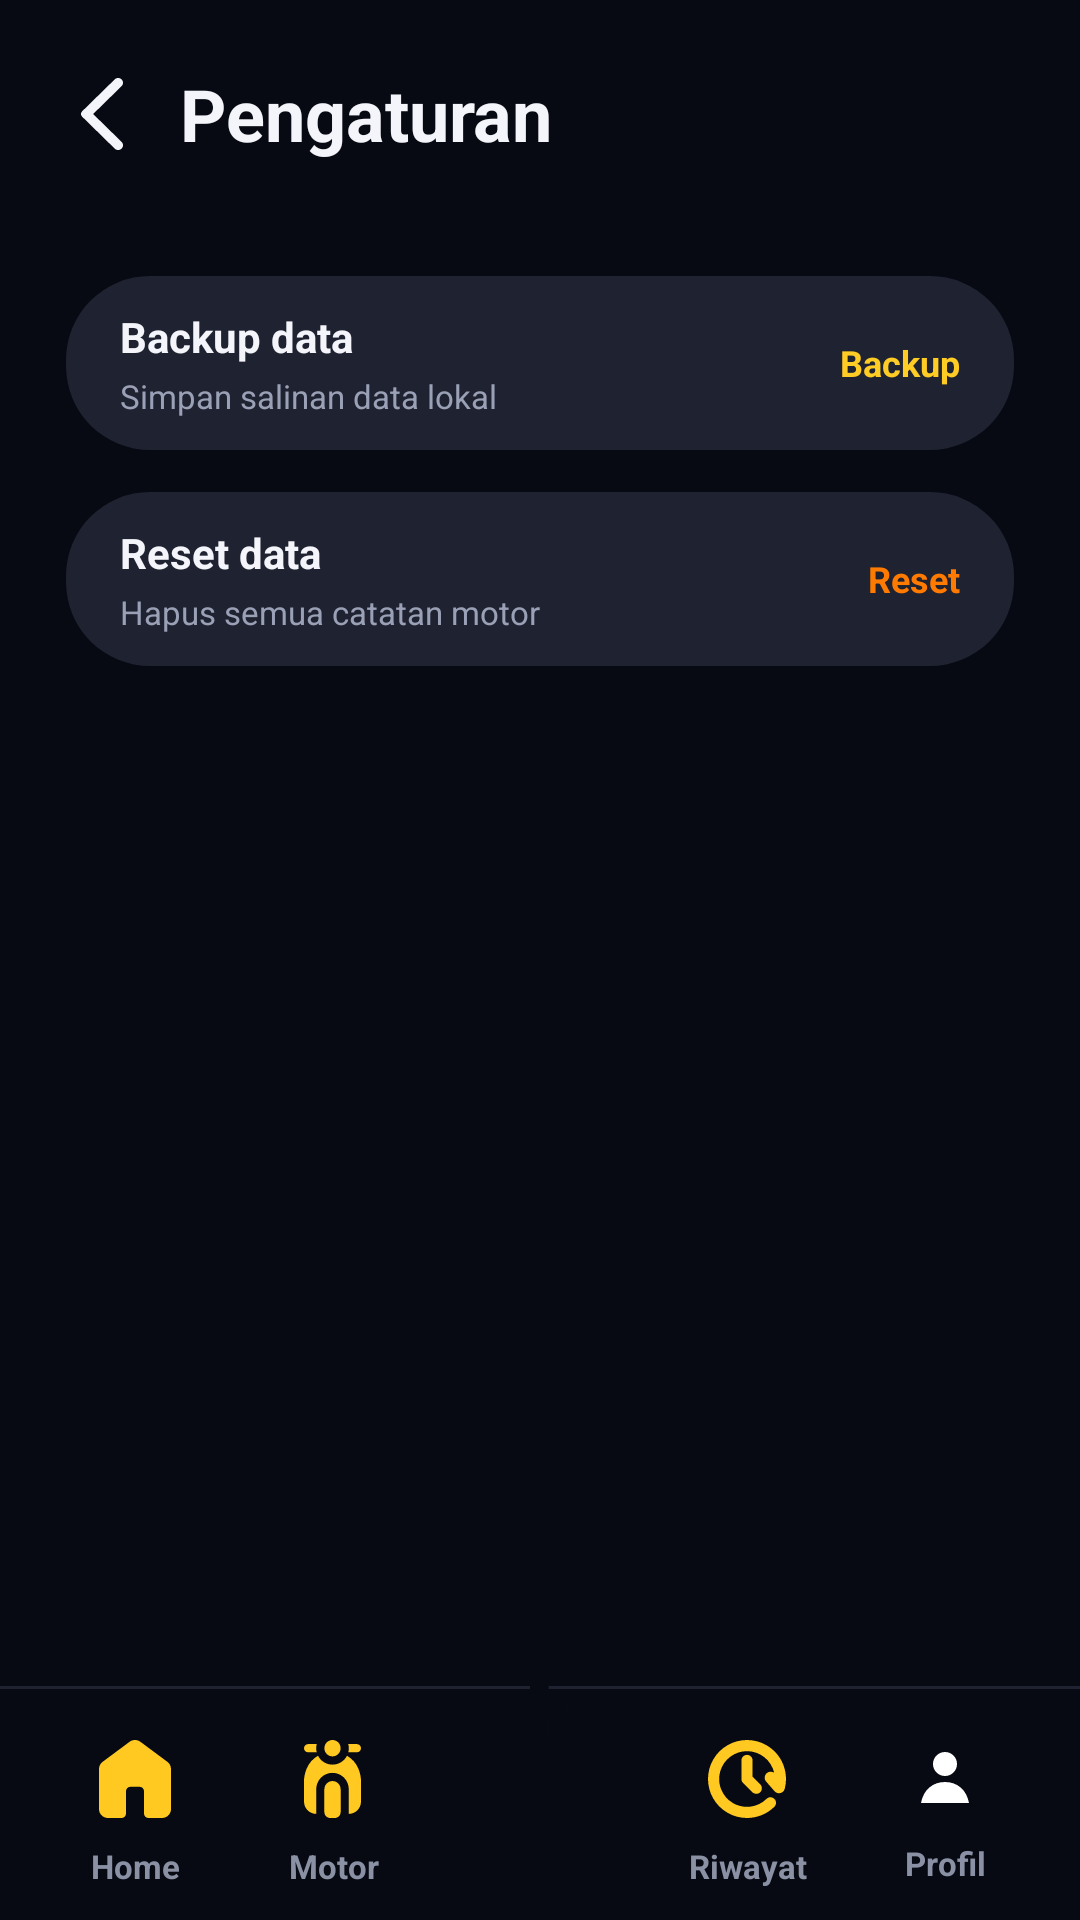

Android layout source for this screen:
<!-- AndroidManifest.xml: application theme Theme.Motocare -->
<!-- res/layout/activity_settings.xml -->
<?xml version="1.0" encoding="utf-8"?>
<androidx.constraintlayout.widget.ConstraintLayout xmlns:android="http://schemas.android.com/apk/res/android"
    xmlns:app="http://schemas.android.com/apk/res-auto"
    android:layout_width="match_parent"
    android:layout_height="match_parent"
    android:background="#070A12">

    <LinearLayout
        android:layout_width="0dp"
        android:layout_height="0dp"
        android:orientation="vertical"
        app:layout_constraintBottom_toBottomOf="parent"
        app:layout_constraintEnd_toEndOf="parent"
        app:layout_constraintStart_toStartOf="parent"
        app:layout_constraintTop_toTopOf="parent">

        <LinearLayout
            android:layout_width="match_parent"
            android:layout_height="0dp"
            android:layout_weight="1"
            android:orientation="vertical"
            android:paddingStart="22dp"
            android:paddingTop="18dp"
            android:paddingEnd="22dp">

            <LinearLayout
                android:layout_width="match_parent"
                android:layout_height="40dp"
                android:gravity="center_vertical"
                android:orientation="horizontal">

                <ImageView
                    android:id="@+id/buttonBack"
                    android:layout_width="24dp"
                    android:layout_height="match_parent"
                    android:clickable="true"
                    android:contentDescription="@string/back"
                    android:focusable="true"
                    android:padding="5dp"
                    android:src="@drawable/ic_back"
                    app:tint="#F4F5FA" />

                <TextView
                    android:id="@+id/textTitleBack"
                    android:layout_width="0dp"
                    android:layout_height="match_parent"
                    android:layout_marginStart="14dp"
                    android:layout_weight="1"
                    android:gravity="center_vertical"
                    android:text="@string/settings_title"
                    android:textColor="#F4F5FA"
                    android:textSize="24sp"
                    android:textStyle="bold" />
            </LinearLayout>

            <LinearLayout
                android:id="@+id/rowBackup"
                android:layout_width="match_parent"
                android:layout_height="58dp"
                android:layout_marginTop="34dp"
                android:background="@drawable/bg_card_dark"
                android:clickable="true"
                android:focusable="true"
                android:gravity="center_vertical"
                android:orientation="horizontal"
                android:paddingStart="18dp"
                android:paddingEnd="18dp">

                <LinearLayout
                    android:layout_width="0dp"
                    android:layout_height="wrap_content"
                    android:layout_weight="1"
                    android:orientation="vertical">

                    <TextView
                        android:layout_width="match_parent"
                        android:layout_height="wrap_content"
                        android:text="@string/backup_title"
                        android:textColor="#F4F5FA"
                        android:textSize="14sp"
                        android:textStyle="bold" />

                    <TextView
                        android:layout_width="match_parent"
                        android:layout_height="wrap_content"
                        android:layout_marginTop="3dp"
                        android:text="@string/backup_setting_subtitle"
                        android:textColor="#9AA0B5"
                        android:textSize="11sp" />
                </LinearLayout>

                <TextView
                    android:layout_width="wrap_content"
                    android:layout_height="match_parent"
                    android:gravity="center_vertical"
                    android:text="@string/backup_action_short"
                    android:textColor="#FFCB25"
                    android:textSize="12sp"
                    android:textStyle="bold" />
            </LinearLayout>

            <LinearLayout
                android:id="@+id/rowResetData"
                android:layout_width="match_parent"
                android:layout_height="58dp"
                android:layout_marginTop="14dp"
                android:background="@drawable/bg_card_dark"
                android:clickable="true"
                android:focusable="true"
                android:gravity="center_vertical"
                android:orientation="horizontal"
                android:paddingStart="18dp"
                android:paddingEnd="18dp">

                <LinearLayout
                    android:layout_width="0dp"
                    android:layout_height="wrap_content"
                    android:layout_weight="1"
                    android:orientation="vertical">

                    <TextView
                        android:layout_width="match_parent"
                        android:layout_height="wrap_content"
                        android:text="@string/reset_data"
                        android:textColor="#F4F5FA"
                        android:textSize="14sp"
                        android:textStyle="bold" />

                    <TextView
                        android:layout_width="match_parent"
                        android:layout_height="wrap_content"
                        android:layout_marginTop="3dp"
                        android:text="@string/reset_data_subtitle"
                        android:textColor="#9AA0B5"
                        android:textSize="11sp" />
                </LinearLayout>

                <TextView
                    android:layout_width="wrap_content"
                    android:layout_height="match_parent"
                    android:gravity="center_vertical"
                    android:text="Reset"
                    android:textColor="#FF7A00"
                    android:textSize="12sp"
                    android:textStyle="bold" />
            </LinearLayout>
        </LinearLayout>

        <include layout="@layout/include_bottom_nav" />
    </LinearLayout>
</androidx.constraintlayout.widget.ConstraintLayout>
<!-- res/layout/include_bottom_nav.xml (included above) -->
<?xml version="1.0" encoding="utf-8"?>
<FrameLayout xmlns:android="http://schemas.android.com/apk/res/android"
    xmlns:app="http://schemas.android.com/apk/res-auto"
    android:id="@+id/bottomNavRoot"
    android:layout_width="match_parent"
    android:layout_height="104dp"
    android:background="#070A12">

    <View
        android:layout_width="match_parent"
        android:layout_height="1dp"
        android:layout_gravity="top"
        android:layout_marginTop="26dp"
        android:background="#1F2230" />

    <LinearLayout
        android:layout_width="match_parent"
        android:layout_height="74dp"
        android:layout_gravity="bottom"
        android:gravity="center"
        android:orientation="horizontal"
        android:paddingStart="12dp"
        android:paddingEnd="12dp"
        android:paddingTop="14dp"
        android:paddingBottom="4dp">

        <TextView
            android:id="@+id/navHome"
            style="@style/BottomNavItem"
            android:drawableTop="@drawable/ic_home"
            android:text="@string/nav_home_label" />

        <TextView
            android:id="@+id/navMotor"
            style="@style/BottomNavItem"
            android:drawableTop="@drawable/ic_motor"
            android:text="@string/nav_motor_label" />

        <Space
            android:layout_width="72dp"
            android:layout_height="1dp" />

        <TextView
            android:id="@+id/navRiwayat"
            style="@style/BottomNavItem"
            android:drawableTop="@drawable/ic_history"
            android:text="@string/nav_riwayat_label" />

        <TextView
            android:id="@+id/navProfile"
            style="@style/BottomNavItem"
            android:drawableTop="@drawable/ic_profile"
            android:text="@string/nav_profile_label" />
    </LinearLayout>

    <ImageView
        android:id="@+id/navCatat"
        android:layout_width="58dp"
        android:layout_height="58dp"
        android:layout_gravity="top|center_horizontal"
        android:layout_marginTop="6dp"
        android:background="@drawable/bg_circle_yellow"
        android:contentDescription="@string/catat_title"
        android:gravity="center"
        android:padding="18dp"
        android:src="@drawable/ic_plus"
        app:tint="#070A12" />
</FrameLayout>
<!-- resources referenced by this layout -->
<resources>
  <!-- drawable bg_card_dark (drawable) -->
  <?xml version="1.0" encoding="utf-8"?>
  <shape xmlns:android="http://schemas.android.com/apk/res/android">
      <solid android:color="#1F2230" />
      <corners android:radius="28dp" />
  </shape>
  <!-- drawable ic_back (drawable) -->
  <vector xmlns:android="http://schemas.android.com/apk/res/android"
      android:width="15dp"
      android:height="26dp"
      android:viewportWidth="15"
      android:viewportHeight="26">
    <path
        android:pathData="M14.49,0.503C14.329,0.344 14.138,0.217 13.928,0.131C13.718,0.044 13.493,0 13.265,0C13.038,0 12.813,0.044 12.602,0.131C12.392,0.217 12.201,0.344 12.041,0.503L0.405,12.033C0.276,12.16 0.175,12.311 0.105,12.477C0.036,12.642 0,12.82 0,13C0,13.179 0.036,13.357 0.105,13.523C0.175,13.689 0.276,13.84 0.405,13.966L12.041,25.496C12.719,26.168 13.812,26.168 14.49,25.496C15.168,24.824 15.168,23.741 14.49,23.07L4.334,13.007L14.504,2.93C15.168,2.258 15.168,1.175 14.49,0.503Z"
        android:fillColor="#FDC01F"/>
  </vector>
  <!-- drawable ic_profile (drawable) -->
  <?xml version="1.0" encoding="utf-8"?>
  <vector xmlns:android="http://schemas.android.com/apk/res/android"
      android:width="24dp"
      android:height="24dp"
      android:viewportWidth="24"
      android:viewportHeight="24">
      <path
          android:fillColor="#FFFFFFFF"
          android:pathData="M12,12A4,4 0,1 0,12 4A4,4 0,0 0,12 12ZM4,21C4.8,16.6 7.9,14 12,14C16.1,14 19.2,16.6 20,21H4Z" />
  </vector>
  <string name="back">Kembali</string>
  <string name="backup_action_short">Backup</string>
  <string name="backup_setting_subtitle">Simpan salinan data lokal</string>
  <string name="backup_title">Backup data</string>
  <string name="catat_title">Catat</string>
  <string name="nav_home_label">Home</string>
  <string name="nav_motor_label">Motor</string>
  <string name="nav_profile_label">Profil</string>
  <string name="nav_riwayat_label">Riwayat</string>
  <string name="reset_data">Reset data</string>
  <string name="reset_data_subtitle">Hapus semua catatan motor</string>
  <string name="settings_title">Pengaturan</string>
  <style name="BottomNavItem">
          <item name="android:layout_width">0dp</item>
          <item name="android:layout_height">match_parent</item>
          <item name="android:layout_weight">1</item>
          <item name="android:drawablePadding">2dp</item>
          <item name="android:gravity">center</item>
          <item name="android:textColor">#8B91A5</item>
          <item name="android:textSize">11sp</item>
          <item name="android:textStyle">bold</item>
      </style>
  <style name="Theme.Motocare" parent="Base.Theme.Motocare" />
  <style name="Base.Theme.Motocare" parent="Theme.Material3.DayNight.NoActionBar">
          <item name="android:windowLightStatusBar">false</item>
          <item name="android:statusBarColor">#070A12</item>
          <item name="android:navigationBarColor">#070A12</item>
          <item name="android:windowAnimationStyle">@style/NoActivityAnimation</item>
          <item name="colorPrimary">#FFCB25</item>
          <item name="colorAccent">#FFCB25</item>
      </style>
  <style name="NoActivityAnimation">
          <item name="android:activityOpenEnterAnimation">@null</item>
          <item name="android:activityOpenExitAnimation">@null</item>
          <item name="android:activityCloseEnterAnimation">@null</item>
          <item name="android:activityCloseExitAnimation">@null</item>
          <item name="android:taskOpenEnterAnimation">@null</item>
          <item name="android:taskOpenExitAnimation">@null</item>
      </style>
</resources>
